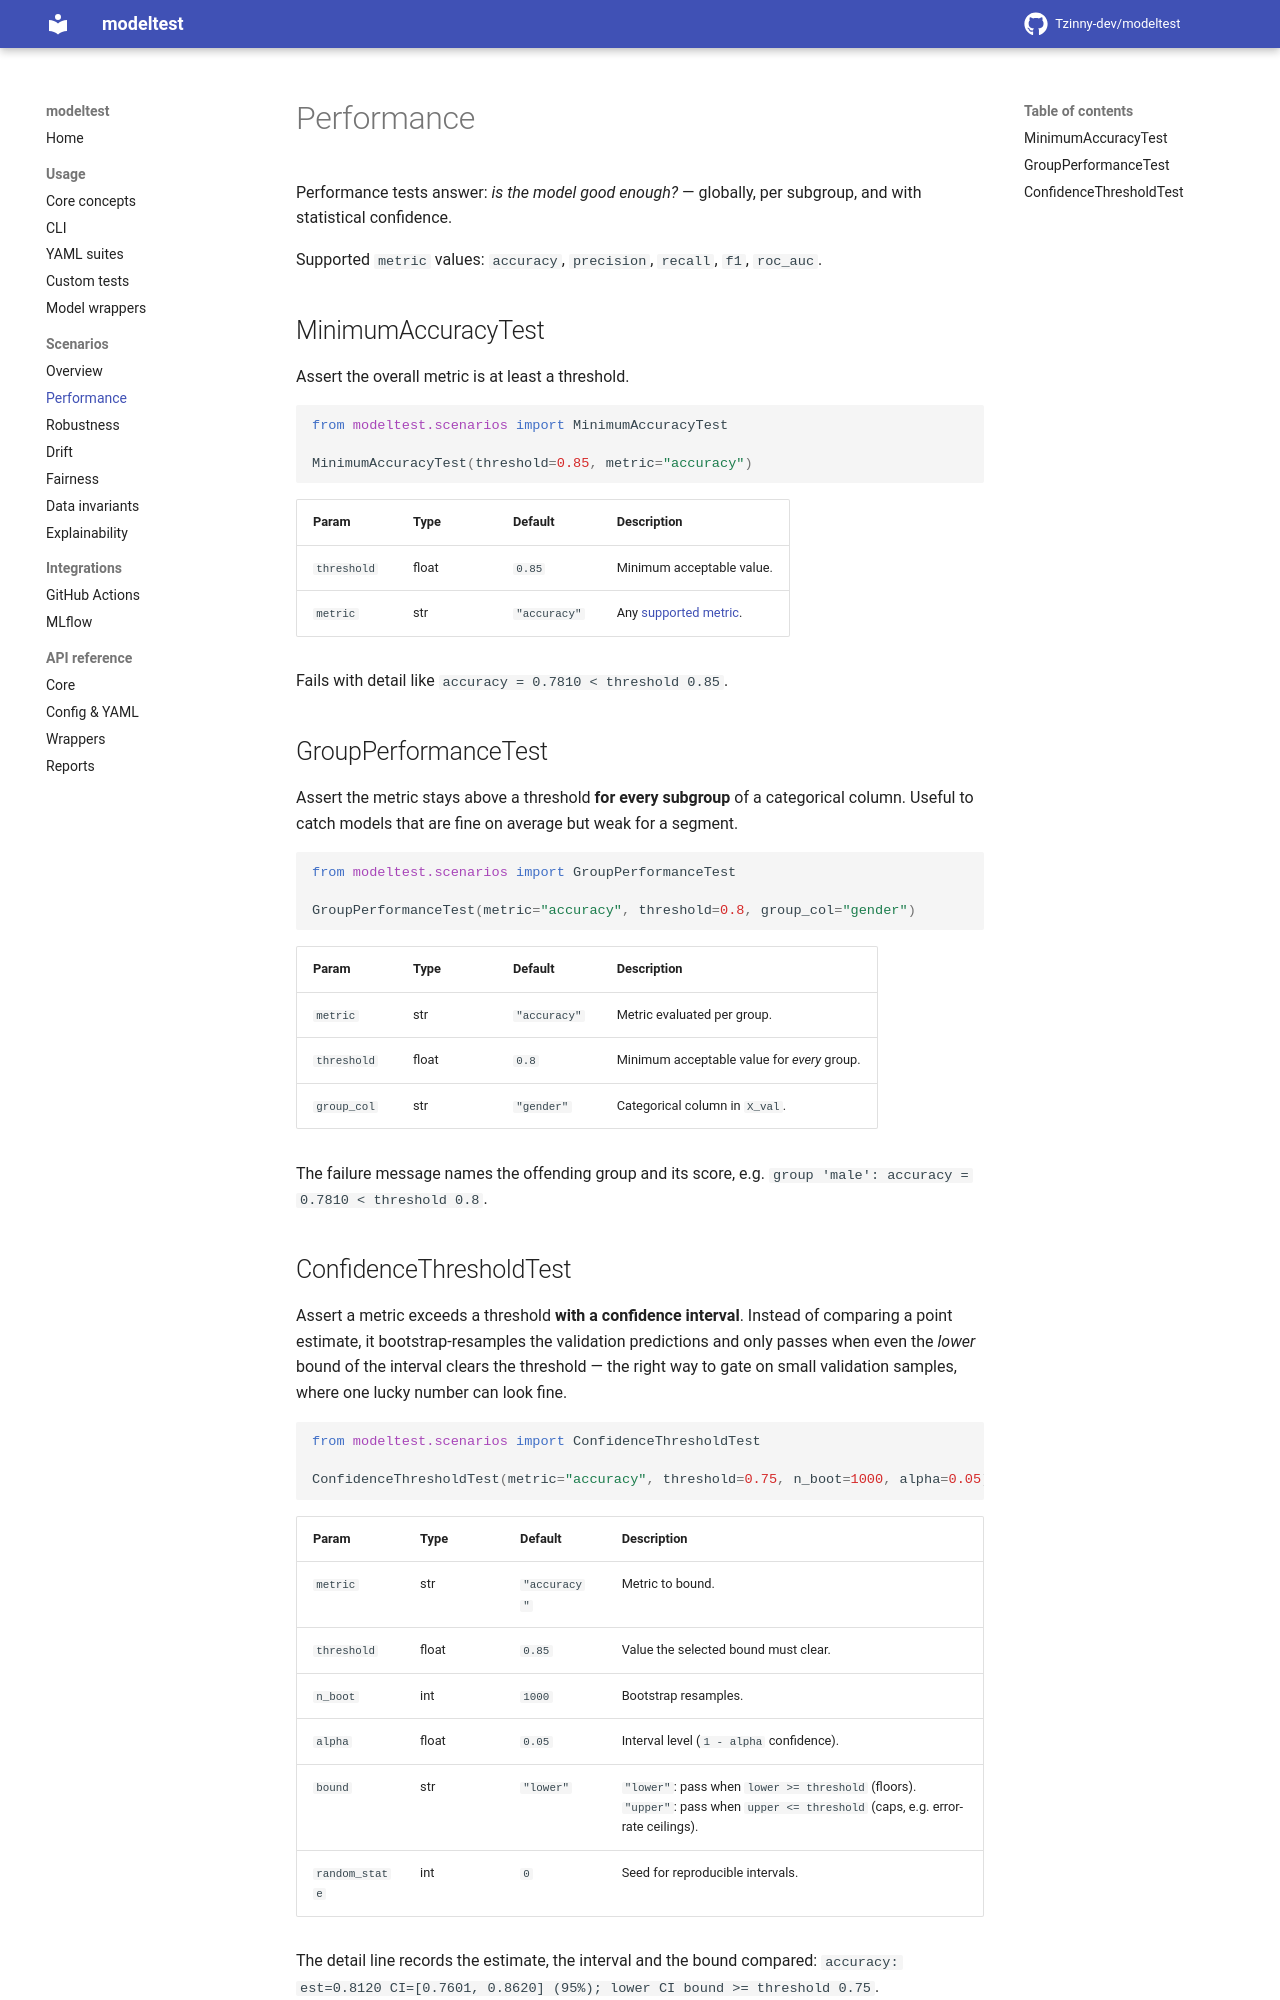

repository: Tzinny-dev/modeltest · page: scenarios/performance/index.html · generator: mkdocs

# Performance

Performance tests answer: *is the model good enough?* — globally, per
subgroup, and with statistical confidence.

Supported `metric` values: `accuracy`, `precision`, `recall`, `f1`,
`roc_auc`.

## MinimumAccuracyTest

Assert the overall metric is at least a threshold.

```python
from modeltest.scenarios import MinimumAccuracyTest

MinimumAccuracyTest(threshold=0.85, metric="accuracy")
```

| Param | Type | Default | Description |
| ----- | ---- | ------- | ----------- |
| `threshold` | float | `0.85` | Minimum acceptable value. |
| `metric` | str | `"accuracy"` | Any [supported metric](#performance). |

Fails with detail like `accuracy = 0.7810 < threshold 0.85`.

## GroupPerformanceTest

Assert the metric stays above a threshold **for every subgroup** of a
categorical column. Useful to catch models that are fine on average but weak
for a segment.

```python
from modeltest.scenarios import GroupPerformanceTest

GroupPerformanceTest(metric="accuracy", threshold=0.8, group_col="gender")
```

| Param | Type | Default | Description |
| ----- | ---- | ------- | ----------- |
| `metric` | str | `"accuracy"` | Metric evaluated per group. |
| `threshold` | float | `0.8` | Minimum acceptable value for *every* group. |
| `group_col` | str | `"gender"` | Categorical column in `X_val`. |

The failure message names the offending group and its score, e.g.
`group 'male': accuracy = 0.7810 < threshold 0.8`.
